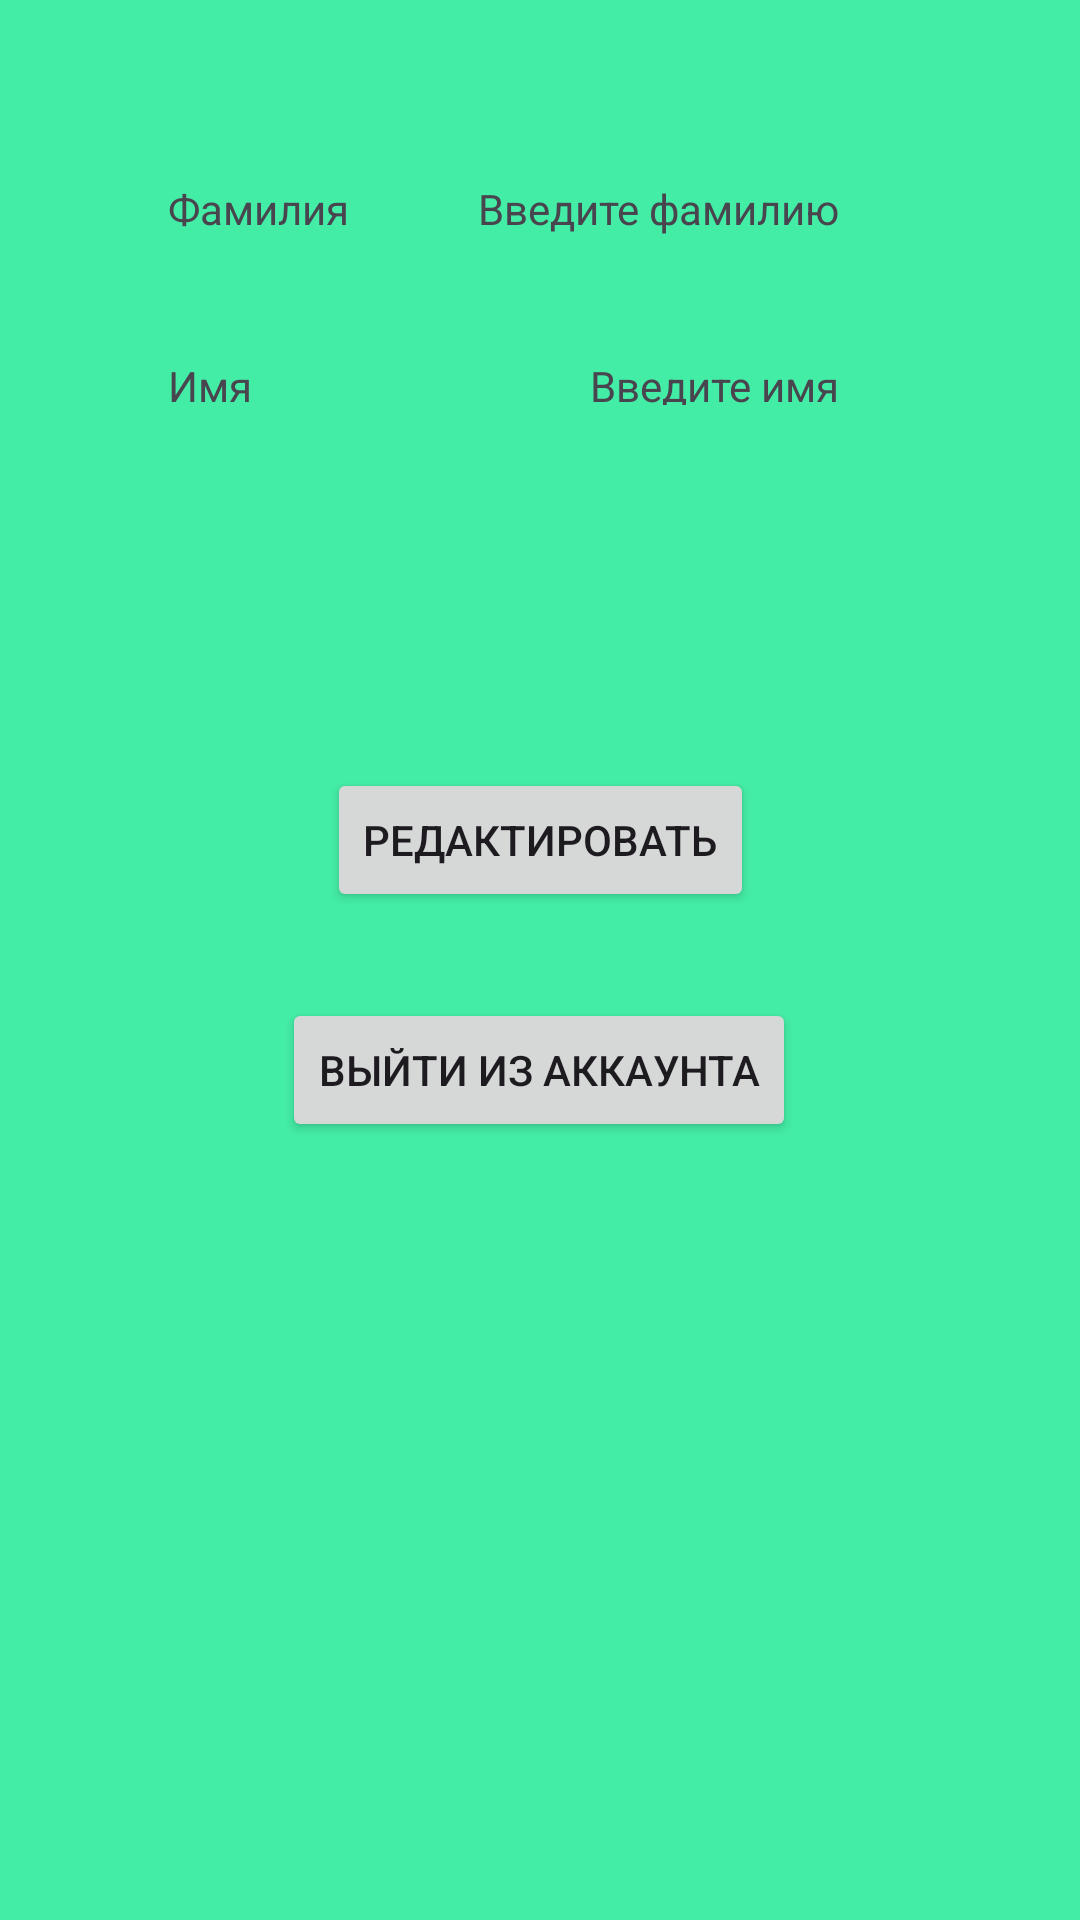

This screen was rendered from an Android layout file. Write that file and the resources it references.
<!-- AndroidManifest.xml: application theme Theme.CourseProject -->
<!-- res/layout/fragment_settings.xml -->
<?xml version="1.0" encoding="utf-8"?>
<androidx.constraintlayout.widget.ConstraintLayout xmlns:android="http://schemas.android.com/apk/res/android"
    xmlns:app="http://schemas.android.com/apk/res-auto"
    xmlns:tools="http://schemas.android.com/tools"
    android:layout_width="match_parent"
    android:layout_height="match_parent"
    tools:context=".Fragments.SettingsFragment"
    android:background="@color/green">


    <Button
        android:id="@+id/exitButton"
        android:layout_width="wrap_content"
        android:layout_height="wrap_content"
        android:text="@string/toExit"
        app:layout_constraintBottom_toBottomOf="parent"
        app:layout_constraintEnd_toEndOf="@+id/btnEdit"
        app:layout_constraintHorizontal_bias="0.521"
        app:layout_constraintStart_toStartOf="@+id/btnEdit"
        app:layout_constraintTop_toBottomOf="@+id/btnEdit"
        app:layout_constraintVertical_bias="0.099" />

    <TextView
        android:id="@+id/surname"
        android:layout_width="wrap_content"
        android:layout_height="wrap_content"
        android:layout_marginStart="56dp"
        android:layout_marginTop="60dp"
        android:text="Фамилия"
        app:layout_constraintStart_toStartOf="parent"
        app:layout_constraintTop_toTopOf="parent" />

    <TextView
        android:id="@+id/name"
        android:layout_width="wrap_content"
        android:layout_height="wrap_content"
        android:layout_marginStart="56dp"
        android:layout_marginTop="40dp"
        android:text="Имя"
        app:layout_constraintStart_toStartOf="parent"
        app:layout_constraintTop_toBottomOf="@+id/surname" />

    <TextView
        android:id="@+id/surnameValue"
        android:layout_width="wrap_content"
        android:layout_height="wrap_content"
        android:layout_marginTop="60dp"
        android:layout_marginEnd="80dp"
        android:text="Введите фамилию"
        app:layout_constraintEnd_toEndOf="parent"
        app:layout_constraintTop_toTopOf="parent" />

    <TextView
        android:id="@+id/nameValue"
        android:layout_width="wrap_content"
        android:layout_height="16dp"
        android:layout_marginTop="40dp"
        android:layout_marginEnd="80dp"
        android:text="Введите имя"
        app:layout_constraintEnd_toEndOf="parent"
        app:layout_constraintTop_toBottomOf="@+id/surnameValue" />

    <Button
        android:id="@+id/btnEdit"
        android:layout_width="wrap_content"
        android:layout_height="wrap_content"
        android:layout_marginTop="256dp"
        android:text="Редактировать"
        app:layout_constraintEnd_toEndOf="parent"
        app:layout_constraintStart_toStartOf="parent"
        app:layout_constraintTop_toTopOf="parent" />
</androidx.constraintlayout.widget.ConstraintLayout>
<!-- resources referenced by this layout -->
<resources>
  <color name="green">#44EDA6</color>
  <string name="toExit">Выйти из аккаунта</string>
  <style name="Theme.CourseProject" parent="Base.Theme.CourseProject" />
  <style name="Base.Theme.CourseProject" parent="Theme.Material3.DayNight.NoActionBar">
          
          
      </style>
</resources>
